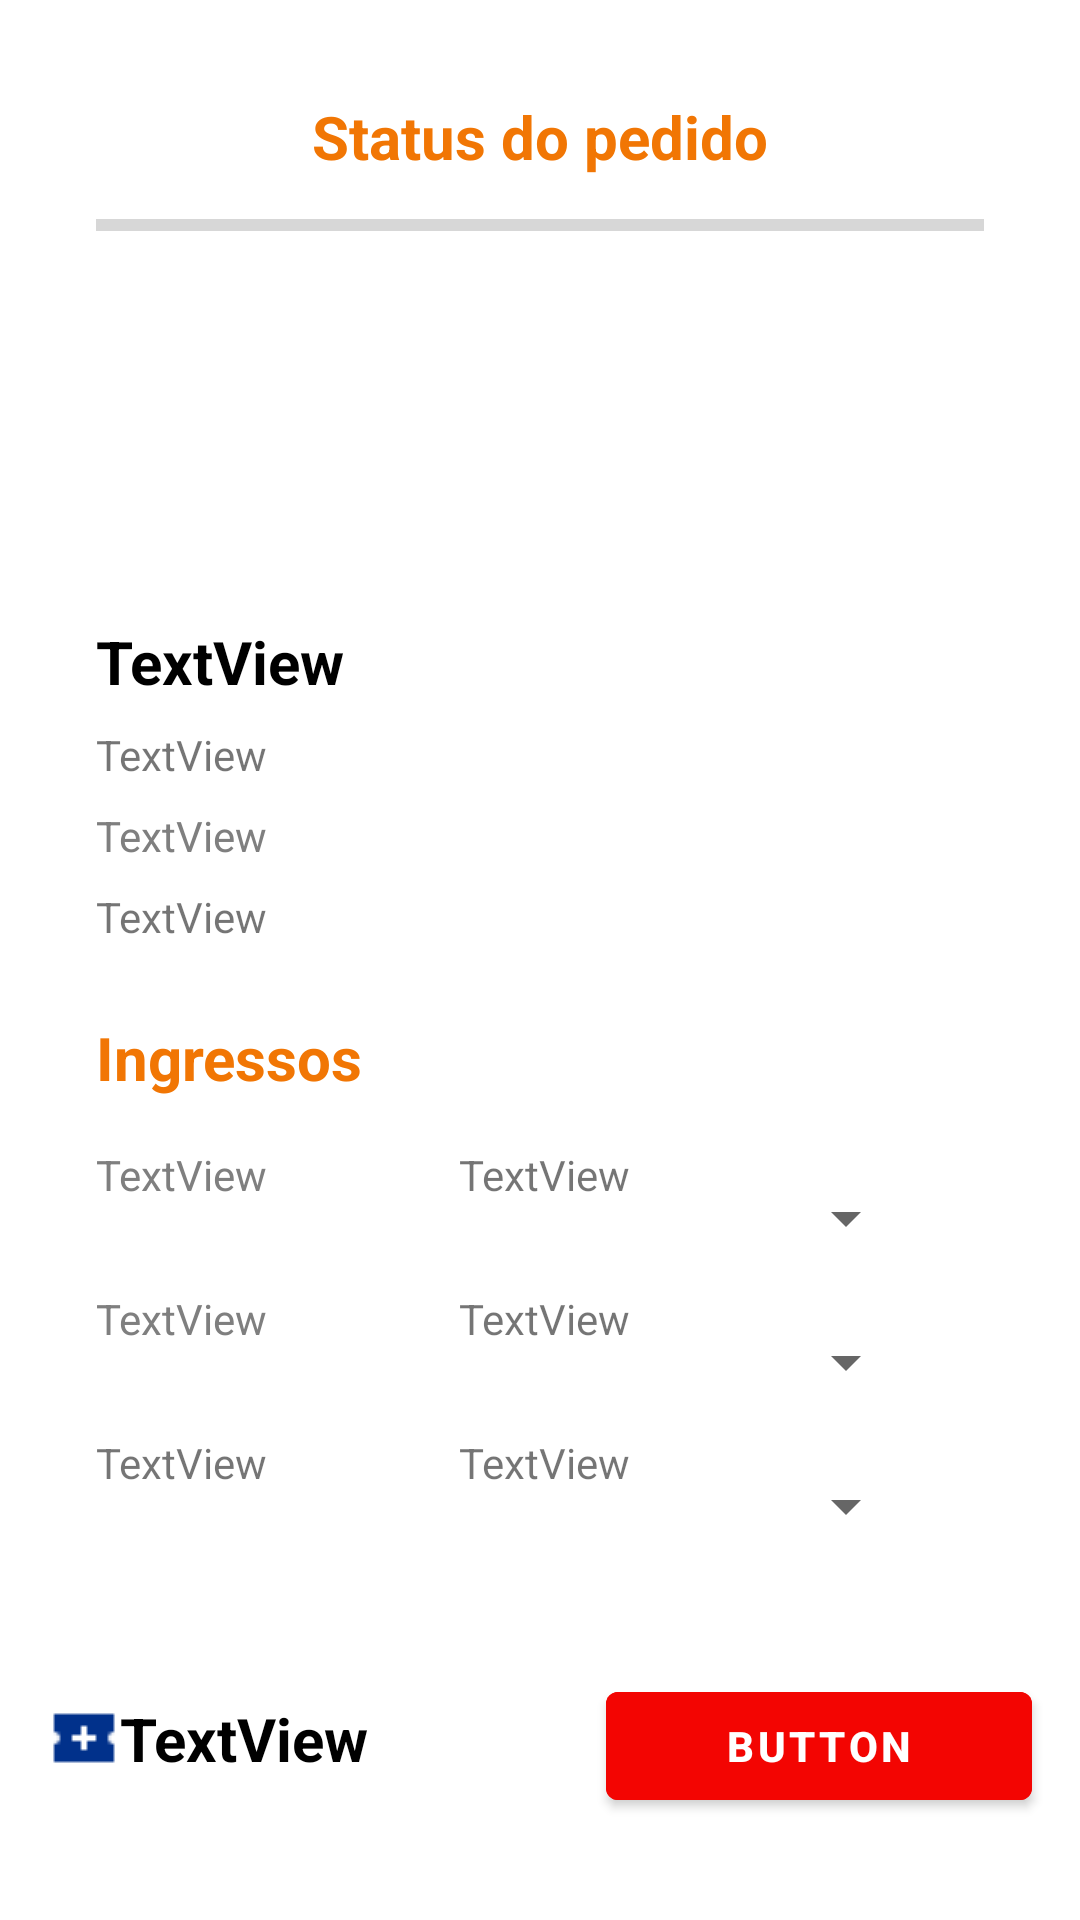

Reconstruct the res/layout file that produces this screen, plus the resources it refers to.
<!-- AndroidManifest.xml: application theme Theme.Culturai -->
<!-- res/layout/activity_cart.xml -->
<?xml version="1.0" encoding="utf-8"?>
<androidx.constraintlayout.widget.ConstraintLayout xmlns:android="http://schemas.android.com/apk/res/android"
    xmlns:app="http://schemas.android.com/apk/res-auto"
    xmlns:tools="http://schemas.android.com/tools"
    android:id="@+id/linearLayout3"
    android:layout_width="match_parent"
    android:layout_height="match_parent"
    android:orientation="vertical"
    tools:context=".CartActivity">

    <ScrollView
        android:layout_width="match_parent"
        android:layout_height="match_parent">

        <LinearLayout
            android:layout_width="match_parent"
            android:layout_height="wrap_content"
            android:orientation="vertical" >

            <TextView
                android:id="@+id/textView3"
                android:layout_width="match_parent"
                android:layout_height="match_parent"
                android:layout_marginStart="32dp"
                android:layout_marginTop="32dp"
                android:layout_marginEnd="32dp"
                android:text="Status do pedido"
                android:textAlignment="center"
                android:textColor="#F17604"
                android:textSize="20sp"
                android:textStyle="bold" />

            <ProgressBar
                android:id="@+id/progressBar"
                style="?android:attr/progressBarStyleHorizontal"
                android:layout_width="match_parent"
                android:layout_height="match_parent"
                android:layout_marginStart="32dp"
                android:layout_marginTop="8dp"
                android:layout_marginEnd="32dp"
                android:progressTint="#0165A8" />

            <ImageView
                android:id="@+id/imageCart"
                android:layout_width="347dp"
                android:layout_height="92dp"
                android:layout_marginStart="32dp"
                android:layout_marginTop="16dp"
                android:layout_marginEnd="32dp"
                tools:srcCompat="@tools:sample/backgrounds/scenic" />

            <TextView
                android:id="@+id/textCartTitle"
                android:layout_width="wrap_content"
                android:layout_height="wrap_content"
                android:layout_marginStart="32dp"
                android:layout_marginTop="16dp"
                android:layout_marginEnd="32dp"
                android:text="TextView"
                android:textColor="#000000"
                android:textSize="20sp"
                android:textStyle="bold" />

            <TextView
                android:id="@+id/textCartDate"
                android:layout_width="wrap_content"
                android:layout_height="wrap_content"
                android:layout_marginStart="32dp"
                android:layout_marginTop="8dp"
                android:layout_marginEnd="32dp"
                android:text="TextView" />

            <TextView
                android:id="@+id/textCartAddress"
                android:layout_width="wrap_content"
                android:layout_height="wrap_content"
                android:layout_marginStart="32dp"
                android:layout_marginTop="8dp"
                android:layout_marginEnd="32dp"
                android:text="TextView"
                android:textColor="#7F7F7F"
                android:textSize="14sp" />

            <TextView
                android:id="@+id/textView10"
                android:layout_width="wrap_content"
                android:layout_height="wrap_content"
                android:layout_marginStart="32dp"
                android:layout_marginTop="8dp"
                android:layout_marginEnd="32dp"
                android:text="TextView" />

            <TextView
                android:id="@+id/textView9"
                android:layout_width="wrap_content"
                android:layout_height="wrap_content"
                android:layout_marginStart="32dp"
                android:layout_marginTop="24dp"
                android:layout_marginEnd="32dp"
                android:text="Ingressos"
                android:textColor="#F17604"
                android:textSize="20sp"
                android:textStyle="bold" />

            <LinearLayout
                android:layout_width="match_parent"
                android:layout_height="match_parent"
                android:layout_marginStart="32dp"
                android:layout_marginTop="16dp"
                android:layout_marginEnd="32dp"
                android:orientation="horizontal">

                <TextView
                    android:id="@+id/textView6"
                    android:layout_width="wrap_content"
                    android:layout_height="wrap_content"
                    android:layout_marginEnd="64dp"
                    android:text="TextView"
                    android:textColor="#7F7F7F"
                    android:textSize="14sp" />

                <TextView
                    android:id="@+id/textView11"
                    android:layout_width="wrap_content"
                    android:layout_height="wrap_content"
                    android:layout_marginEnd="16dp"
                    android:text="TextView" />

                <Spinner
                    android:id="@+id/spinner"
                    android:layout_width="80dp"
                    android:layout_height="wrap_content"
                    android:minHeight="48dp"
                    tools:ignore="SpeakableTextPresentCheck" />
            </LinearLayout>

            <LinearLayout
                android:layout_width="match_parent"
                android:layout_height="match_parent"
                android:layout_marginStart="32dp"
                android:layout_marginEnd="32dp"
                android:orientation="horizontal">

                <TextView
                    android:id="@+id/textView8"
                    android:layout_width="wrap_content"
                    android:layout_height="wrap_content"
                    android:layout_marginEnd="64dp"
                    android:text="TextView"
                    android:textColor="#7F7F7F"
                    android:textSize="14sp" />

                <TextView
                    android:id="@+id/textView13"
                    android:layout_width="wrap_content"
                    android:layout_height="wrap_content"
                    android:layout_marginEnd="16dp"
                    android:text="TextView" />

                <Spinner
                    android:id="@+id/spinner3"
                    android:layout_width="80dp"
                    android:layout_height="wrap_content"
                    android:layout_gravity="end"
                    android:minHeight="48dp"
                    tools:ignore="SpeakableTextPresentCheck" />
            </LinearLayout>

            <LinearLayout
                android:layout_width="match_parent"
                android:layout_height="match_parent"
                android:layout_marginStart="32dp"
                android:layout_marginEnd="32dp"
                android:orientation="horizontal">

                <TextView
                    android:id="@+id/textView14"
                    android:layout_width="wrap_content"
                    android:layout_height="wrap_content"
                    android:layout_marginEnd="64dp"
                    android:text="TextView" />

                <TextView
                    android:id="@+id/textView12"
                    android:layout_width="wrap_content"
                    android:layout_height="wrap_content"
                    android:layout_marginEnd="16dp"
                    android:text="TextView" />

                <Spinner
                    android:id="@+id/spinner2"
                    android:layout_width="80dp"
                    android:layout_height="wrap_content"
                    android:layout_gravity="end"
                    android:minHeight="48dp"
                    tools:ignore="SpeakableTextPresentCheck" />
            </LinearLayout>

            <LinearLayout
                android:layout_width="match_parent"
                android:layout_height="match_parent"
                android:layout_marginTop="32dp"
                android:orientation="horizontal">

                <TextView
                    android:id="@+id/textView2"
                    android:layout_width="wrap_content"
                    android:layout_height="wrap_content"
                    android:layout_marginStart="16dp"
                    android:layout_marginEnd="16dp"
                    android:layout_weight="1"
                    android:drawableStart="@drawable/ticket"
                    android:drawableTint="#01318B"
                    android:text="TextView"
                    android:textColor="#000000"
                    android:textSize="20dp"
                    android:textStyle="bold" />

                <Button
                    android:id="@+id/button"
                    android:layout_width="wrap_content"
                    android:layout_height="wrap_content"
                    android:layout_marginStart="16dp"
                    android:layout_marginEnd="16dp"
                    android:layout_weight="1"
                    android:backgroundTint="#F30502"
                    android:text="Button"
                    android:textStyle="bold" />
            </LinearLayout>

        </LinearLayout>
    </ScrollView>


</androidx.constraintlayout.widget.ConstraintLayout>
<!-- resources referenced by this layout -->
<resources>
  <!-- drawable ticket: png bitmap (drawable, 195 bytes) -->
  <style name="Theme.Culturai" parent="Theme.MaterialComponents.DayNight.DarkActionBar">
          
          <item name="colorPrimary">@color/purple_500</item>
          <item name="colorPrimaryVariant">@color/purple_700</item>
          <item name="colorOnPrimary">@color/white</item>
          
          <item name="colorSecondary">@color/teal_200</item>
          <item name="colorSecondaryVariant">@color/teal_700</item>
          <item name="colorOnSecondary">@color/black</item>
          
          <item name="android:statusBarColor" tools:targetApi="l">?attr/colorPrimaryVariant</item>
          
      </style>
  <color name="purple_700">#3700b3</color>
  <!-- not gathered from this repository: default colours our renderer supplied (Android Studio template values) -->
  <color name="purple_500">#FF6200EE</color>
  <color name="teal_200">#FF03DAC5</color>
  <color name="teal_700">#FF018786</color>
  <color name="black">#FF000000</color>
  <color name="white">#FFFFFFFF</color>
</resources>
